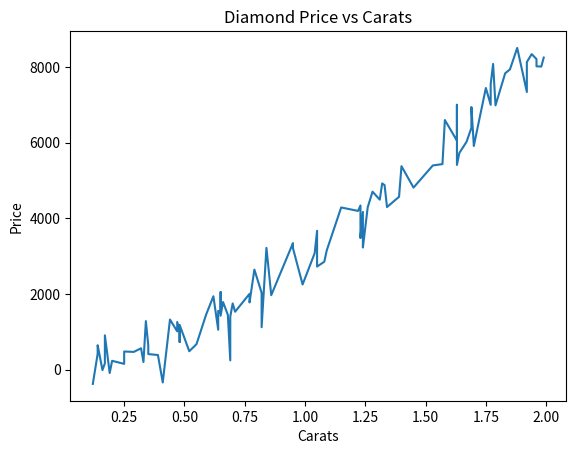

Source code (Python):
import pandas as pd
import numpy as np
import matplotlib.pyplot as plt
carets = np.round(np.random.uniform(0.1, 2.0, 100), 2)
carets.sort()
prices = 3000 * (carets ** 1.5) + np.random.normal(0, 500, 100)
diamonds = pd.DataFrame({'carats': carets, 'price': prices})
print("correlation:", diamonds['carats'].corr(diamonds['price']))
slope, intercept = np.polyfit(diamonds['carats'], diamonds['price'], 1)
print("slope:", slope)  
print("intercept:", intercept)
plt.plot(diamonds['carats'], diamonds['price'])
plt.xlabel('Carats')
plt.ylabel('Price')
plt.title('Diamond Price vs Carats')
plt.show()
